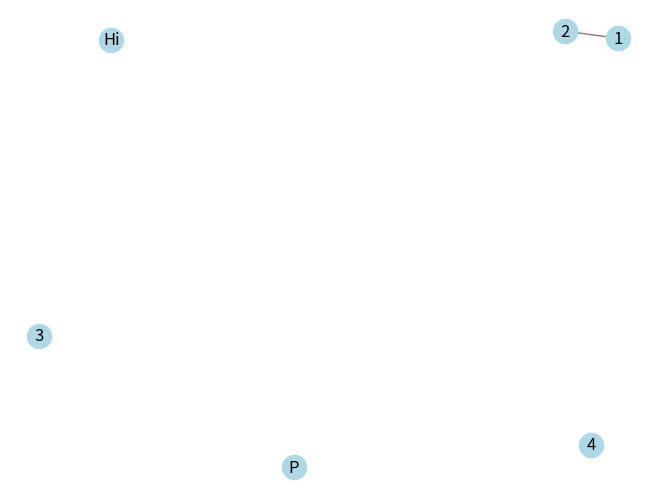

The script that saved this image:
'''
AI기초통계
13장 빅데이터 분석 과제
195페이지 히단
20. 5. 19.
차재관 작성
'''

import networkx as nx
import matplotlib.pyplot as plt

# 이전 코드를 사용할 때에는 너무 길어지므로 교안과 달리 간단하게 처리함
G = nx.Graph()
raw_node = [1, 'P', 'Hi', 3, 4]
G.add_nodes_from(raw_node)

#195페이지 설명
G.add_edge(1,2) # 각 노드를 연결한다
# 쉽게 표현하자면 노드는 점이고 엣지는 선이다.
# 네트워크 이론에서는 이렇게 표현하진 않지만 쉽게 이해하기 위해서 점과 선으로 설명
# 엣지는 링크라고도 표현함
# 네트워크 분석에서의 핵심은 해당 노드에 얼마나 많은 엣지가 연결되어 있는지 또한 어떠한 노드가 연결되어 있는지가 중요함

nx.draw(G, with_labels=True, node_color='lightblue', edge_color='grey')
# 데이터 값(G)를 제외한 나머지 인자들은 옵션값이다
# 굳이 입력하지 않아도 시각화를 할 수 있다
# 그리고 인자값 적용에 있어서 VSCODE 자동화 도구에서 등장하는 썸네일 창을 참고하면 좋다
# 물론 영어로 나와 있지만 쉬운 단어들로 구성되어 있어 쉽게 이해할 수 있다.
# 아니면 구글 검색창에서 검색하면 해당 도큐먼트들을 확인할 수 있다.
# 그리고 인자값은 프로그램에서 파라미터(Parameter, 이를 줄여서 Param이라고도 함)라고 한다.
# 파라미터 옵션값을 어떻게 적용하는지를 익혀두면 다양한 시각화를 구현할 수 있다.


print(G.edges())
# 교안에 순서상 프린트 문이 뒤에 나오지만 plt.show()앞에서 코딩함
# 이유는 맷플롭립이 그래프를 띄우고 나서 프로세스를 종료하기 때문에 가능하면 프린트문은 plt.show()앞에서 처리하는 것이 좋음  

'''
==결과값=
[(1, 2)]
'''

plt.show()
# 노드 1과 2가 연결된 형태로 구성됨
